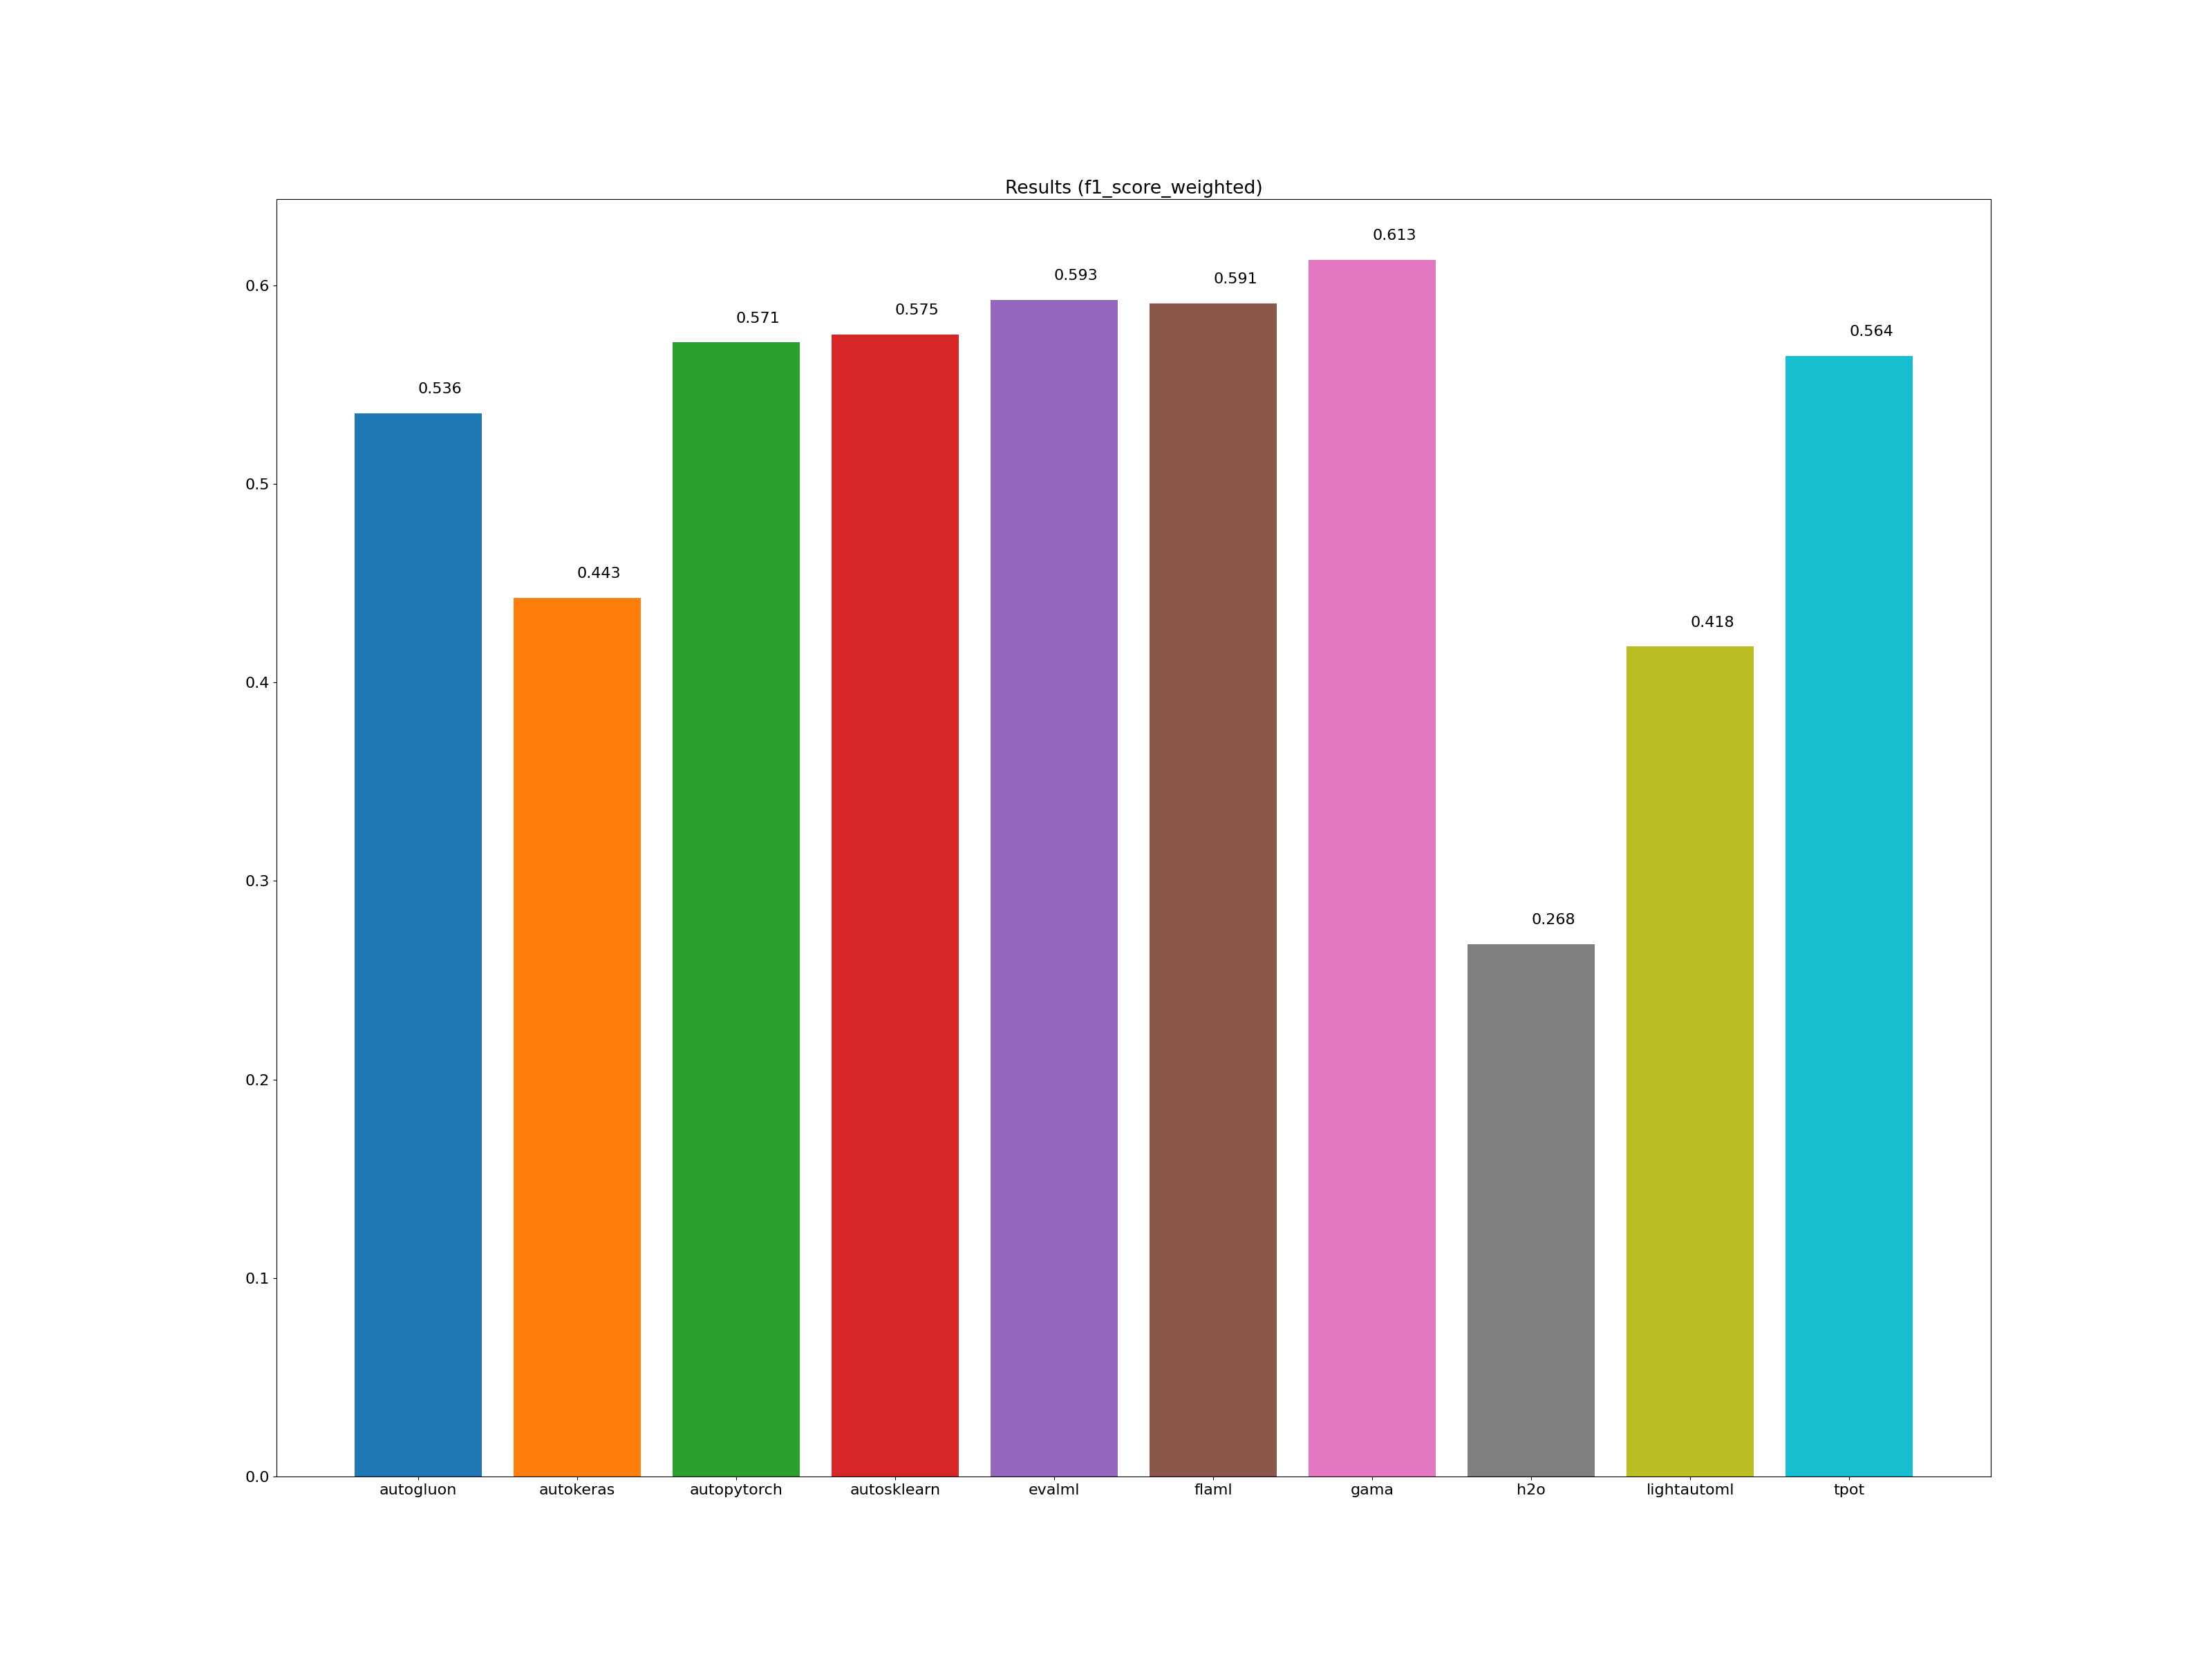

The data file committed next to this chart (first rows):
framework, accuracy_score, average_precision_score, balanced_accuracy_score, cohen_kappa_score, f1_score_macro, f1_score_micro, f1_score_weighted, matthews_corrcoef, precision_score, recall_score, roc_auc_score, coverage_error, label_ranking_average_precision_score, label_ranking_loss, training_time, test_time
autogluon, 0.546, -1.000, 0.506, 0.282, 0.506, 0.546, 0.536, 0.284, -1.000, -1.000, -1.000, -1.000, -1.000, -1.000, 00:00:11, 00:00:00
autokeras, 0.444, -1.000, 0.425, 0.142, 0.422, 0.444, 0.443, 0.143, -1.000, -1.000, -1.000, -1.000, -1.000, -1.000, 00:00:53, 00:00:00
autopytorch, 0.580, -1.000, 0.545, 0.342, 0.543, 0.580, 0.571, 0.352, -1.000, -1.000, -1.000, -1.000, -1.000, -1.000, 00:11:20, 00:01:42
autosklearn, 0.576, -1.000, 0.551, 0.343, 0.552, 0.576, 0.575, 0.350, -1.000, -1.000, -1.000, -1.000, -1.000, -1.000, 00:11:44, 00:00:01
evalml, 0.593, -1.000, 0.573, 0.371, 0.574, 0.593, 0.593, 0.385, -1.000, -1.000, -1.000, -1.000, -1.000, -1.000, 00:10:01, 00:00:00
flaml, 0.590, -1.000, 0.572, 0.371, 0.571, 0.590, 0.591, 0.389, -1.000, -1.000, -1.000, -1.000, -1.000, -1.000, 00:09:59, 00:00:00
gama, 0.614, -1.000, 0.591, 0.400, 0.594, 0.614, 0.613, 0.407, -1.000, -1.000, -1.000, -1.000, -1.000, -1.000, 00:08:59, 00:00:00
h2o, 0.437, -1.000, 0.331, -0.005, 0.203, 0.437, 0.268, -0.041, -1.000, -1.000, -1.000, -1.000, -1.000, -1.000, 00:10:02, 00:00:00
lightautoml, 0.427, -1.000, 0.412, 0.153, 0.380, 0.427, 0.418, 0.166, -1.000, -1.000, -1.000, -1.000, -1.000, -1.000, 00:00:45, 00:00:00
tpot, 0.569, -1.000, 0.541, 0.327, 0.542, 0.569, 0.564, 0.337, -1.000, -1.000, -1.000, -1.000, -1.000, -1.000, 00:10:08, 00:00:00
